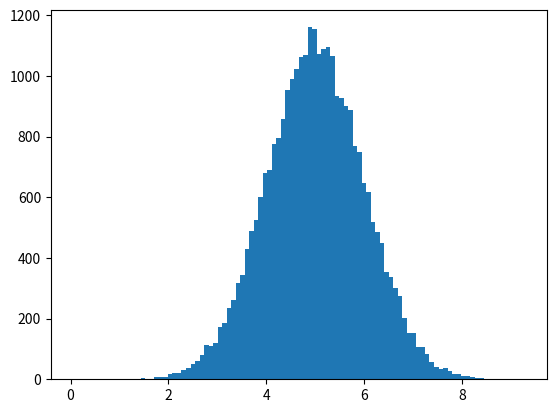

Recreate this plot in Python.



'''
In this chapter we will learn how to create an array where the values are concentrated around a given value.

In probability theory this kind of data distribution is known as the normal data distribution, or the Gaussian data distribution, after the mathematician Carl Friedrich Gauss who came up with the formula of this data distribution.
'''


import numpy
import matplotlib.pyplot as plt

# Normal distribution with mean as 5.0 and the standard deviation as 1.0.
x = numpy.random.normal(5.0, 1.0, 30000)

# Draw the histogram with 100 bars.
plt.hist(x, 100)
plt.show()

# The plot shows that the values should be concentrated around 5.0, 
# and rarely further away than 1.0 from the mean.
